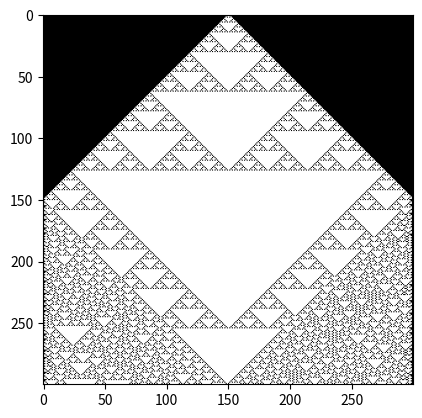

Source code (Python):
import numpy as np
import matplotlib.pyplot as plt

num =182

rowsize = 300
evolution = 300
arr = np.zeros((rowsize, evolution), dtype=np.int8)
curr = np.zeros(rowsize)
curr[rowsize // 2] = 1
arr[0] = curr # start arr
rule = str(bin(num))[2:]

for i in range(len(rule), 8):
    rule = '0' + rule

rules = {}
    
for i in range(len(rule)):
    toAdd = int(rule[i])
    curr = str(bin(7 - i))[2:]
    for i in range(len(curr), 3):
        curr = '0' + curr
    rules[(int(curr[0]), int(curr[1]), int(curr[2]))] = toAdd


def nextEvol(l, curr, r):
    return rules[(l, curr, r)]

for i in range(1, evolution):
    nrow = np.zeros(rowsize)
    nrow[0] = arr[i-1, rowsize-1]
    nrow[rowsize-1] = arr[i-1, rowsize-1]
    for j in range(1, rowsize-1):
        l = arr[i-1, j-1]
        curr = arr[i-1, j]
        r = arr[i-1, j+1]
        nrow[j] = nextEvol(l, curr, r)
    arr[i] = nrow
    

ax = plt.axes()
ax.imshow(arr, cmap='Greys_r')
plt.show()